Dataset: Final-400X (GitHub, pratham-asthana/BCD). Classes: benign, malignant.

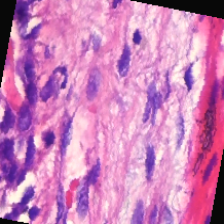
Label: benign

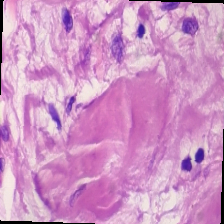
Label: malignant

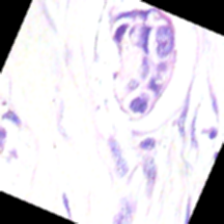
Label: benign

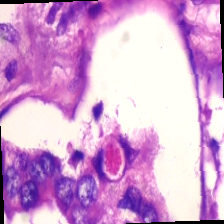
Label: malignant

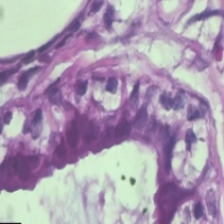
Label: benign

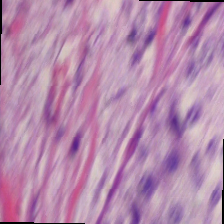
Label: malignant
